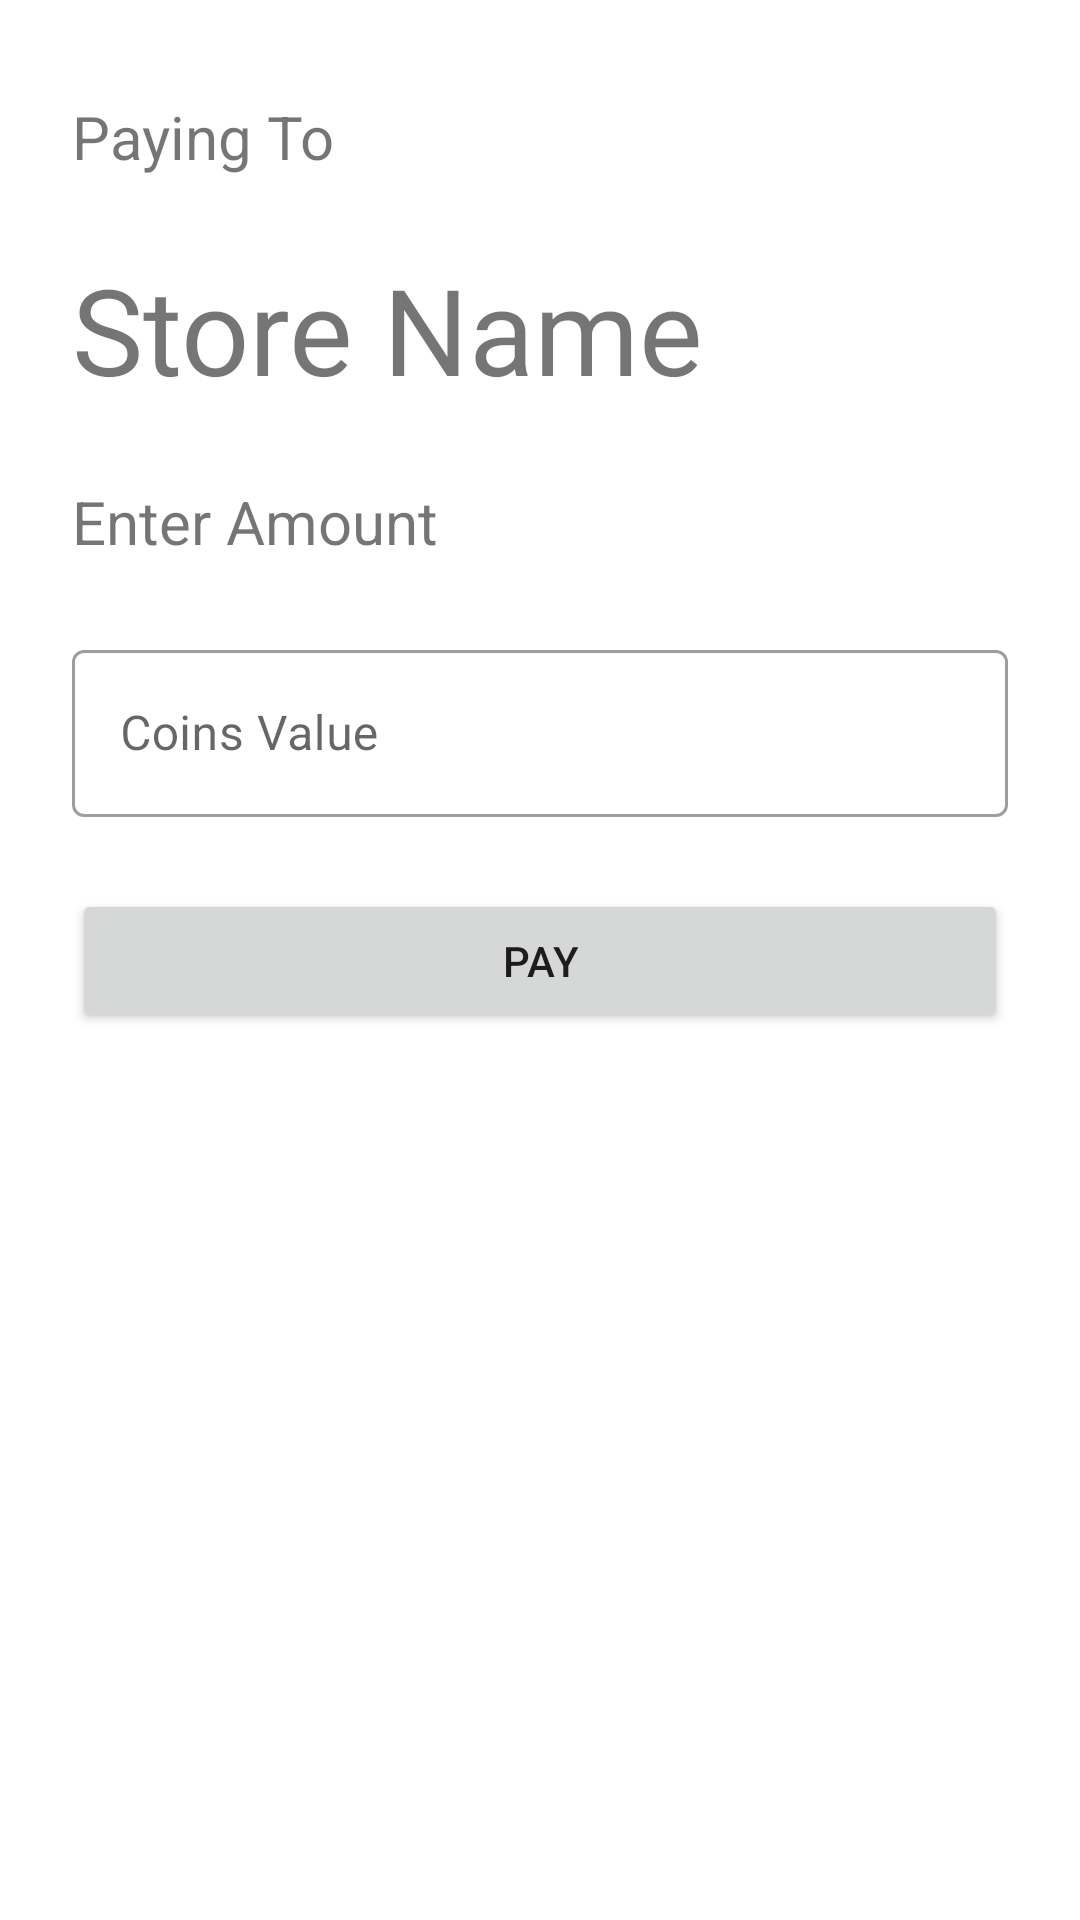

Reconstruct the res/layout file that produces this screen, plus the resources it refers to.
<!-- AndroidManifest.xml: application theme Theme.MyCoins -->
<!-- res/layout/activity_payment.xml -->
<?xml version="1.0" encoding="utf-8"?>
<androidx.constraintlayout.widget.ConstraintLayout xmlns:android="http://schemas.android.com/apk/res/android"
    xmlns:app="http://schemas.android.com/apk/res-auto"
    xmlns:tools="http://schemas.android.com/tools"
    android:layout_width="match_parent"
    android:layout_height="match_parent"
    tools:context=".Payment">

    <TextView
        android:id="@+id/textView8"
        android:layout_width="wrap_content"
        android:layout_height="wrap_content"
        android:layout_marginStart="24dp"
        android:layout_marginTop="32dp"
        android:text="Paying To"
        android:textSize="20dp"
        app:layout_constraintStart_toStartOf="parent"
        app:layout_constraintTop_toTopOf="parent" />

    <TextView
        android:id="@+id/textView9"
        android:layout_width="wrap_content"
        android:layout_height="wrap_content"
        android:layout_marginStart="24dp"
        android:layout_marginTop="24dp"
        android:text="Store Name"
        android:textSize="40dp"
        app:layout_constraintStart_toStartOf="parent"
        app:layout_constraintTop_toBottomOf="@+id/textView8" />

    <TextView
        android:id="@+id/textView10"
        android:layout_width="wrap_content"
        android:layout_height="wrap_content"
        android:layout_marginStart="24dp"
        android:layout_marginTop="24dp"
        android:text="Enter Amount"
        android:textSize="20dp"
        app:layout_constraintStart_toStartOf="parent"
        app:layout_constraintTop_toBottomOf="@+id/textView9" />

    <com.google.android.material.textfield.TextInputLayout
        android:id="@+id/tCoins"
        style="@style/Widget.MaterialComponents.TextInputLayout.OutlinedBox"
        android:layout_width="match_parent"
        android:layout_height="wrap_content"
        android:layout_marginStart="24dp"
        android:layout_marginTop="24dp"
        android:layout_marginEnd="24dp"
        android:hint="Coins Value"
        app:layout_constraintEnd_toEndOf="parent"
        app:layout_constraintStart_toStartOf="parent"
        app:layout_constraintTop_toBottomOf="@+id/textView10"
        app:passwordToggleEnabled="false">

        <com.google.android.material.textfield.TextInputEditText
            android:maxLines="1"
            android:layout_width="match_parent"
            android:layout_height="wrap_content" />

    </com.google.android.material.textfield.TextInputLayout>

    <Button
        android:id="@+id/send"
        android:text="PAY"
        android:layout_width="match_parent"
        android:layout_height="wrap_content"
        android:layout_marginStart="24dp"
        android:layout_marginTop="24dp"
        android:layout_marginEnd="24dp"
        app:layout_constraintEnd_toEndOf="parent"
        app:layout_constraintStart_toStartOf="parent"
        app:layout_constraintTop_toBottomOf="@+id/tCoins" />

</androidx.constraintlayout.widget.ConstraintLayout>
<!-- resources referenced by this layout -->
<resources>
  <style name="Theme.MyCoins" parent="Theme.MaterialComponents.DayNight.NoActionBar">
          
          <item name="colorPrimary">#4F81C7</item>
          <item name="colorPrimaryVariant">#64C4ED</item>
          <item name="colorOnPrimary">@color/white</item>
          
          <item name="colorSecondary">@color/teal_200</item>
          <item name="colorSecondaryVariant">@color/teal_700</item>
          <item name="colorOnSecondary">@color/black</item>
          
          <item name="android:statusBarColor" tools:targetApi="l">?attr/colorPrimaryVariant</item>
          
      </style>
  <color name="white">#FFFFFFFF</color>
  <color name="teal_200">#FF03DAC5</color>
  <color name="teal_700">#FF018786</color>
  <color name="black">#FF000000</color>
</resources>
